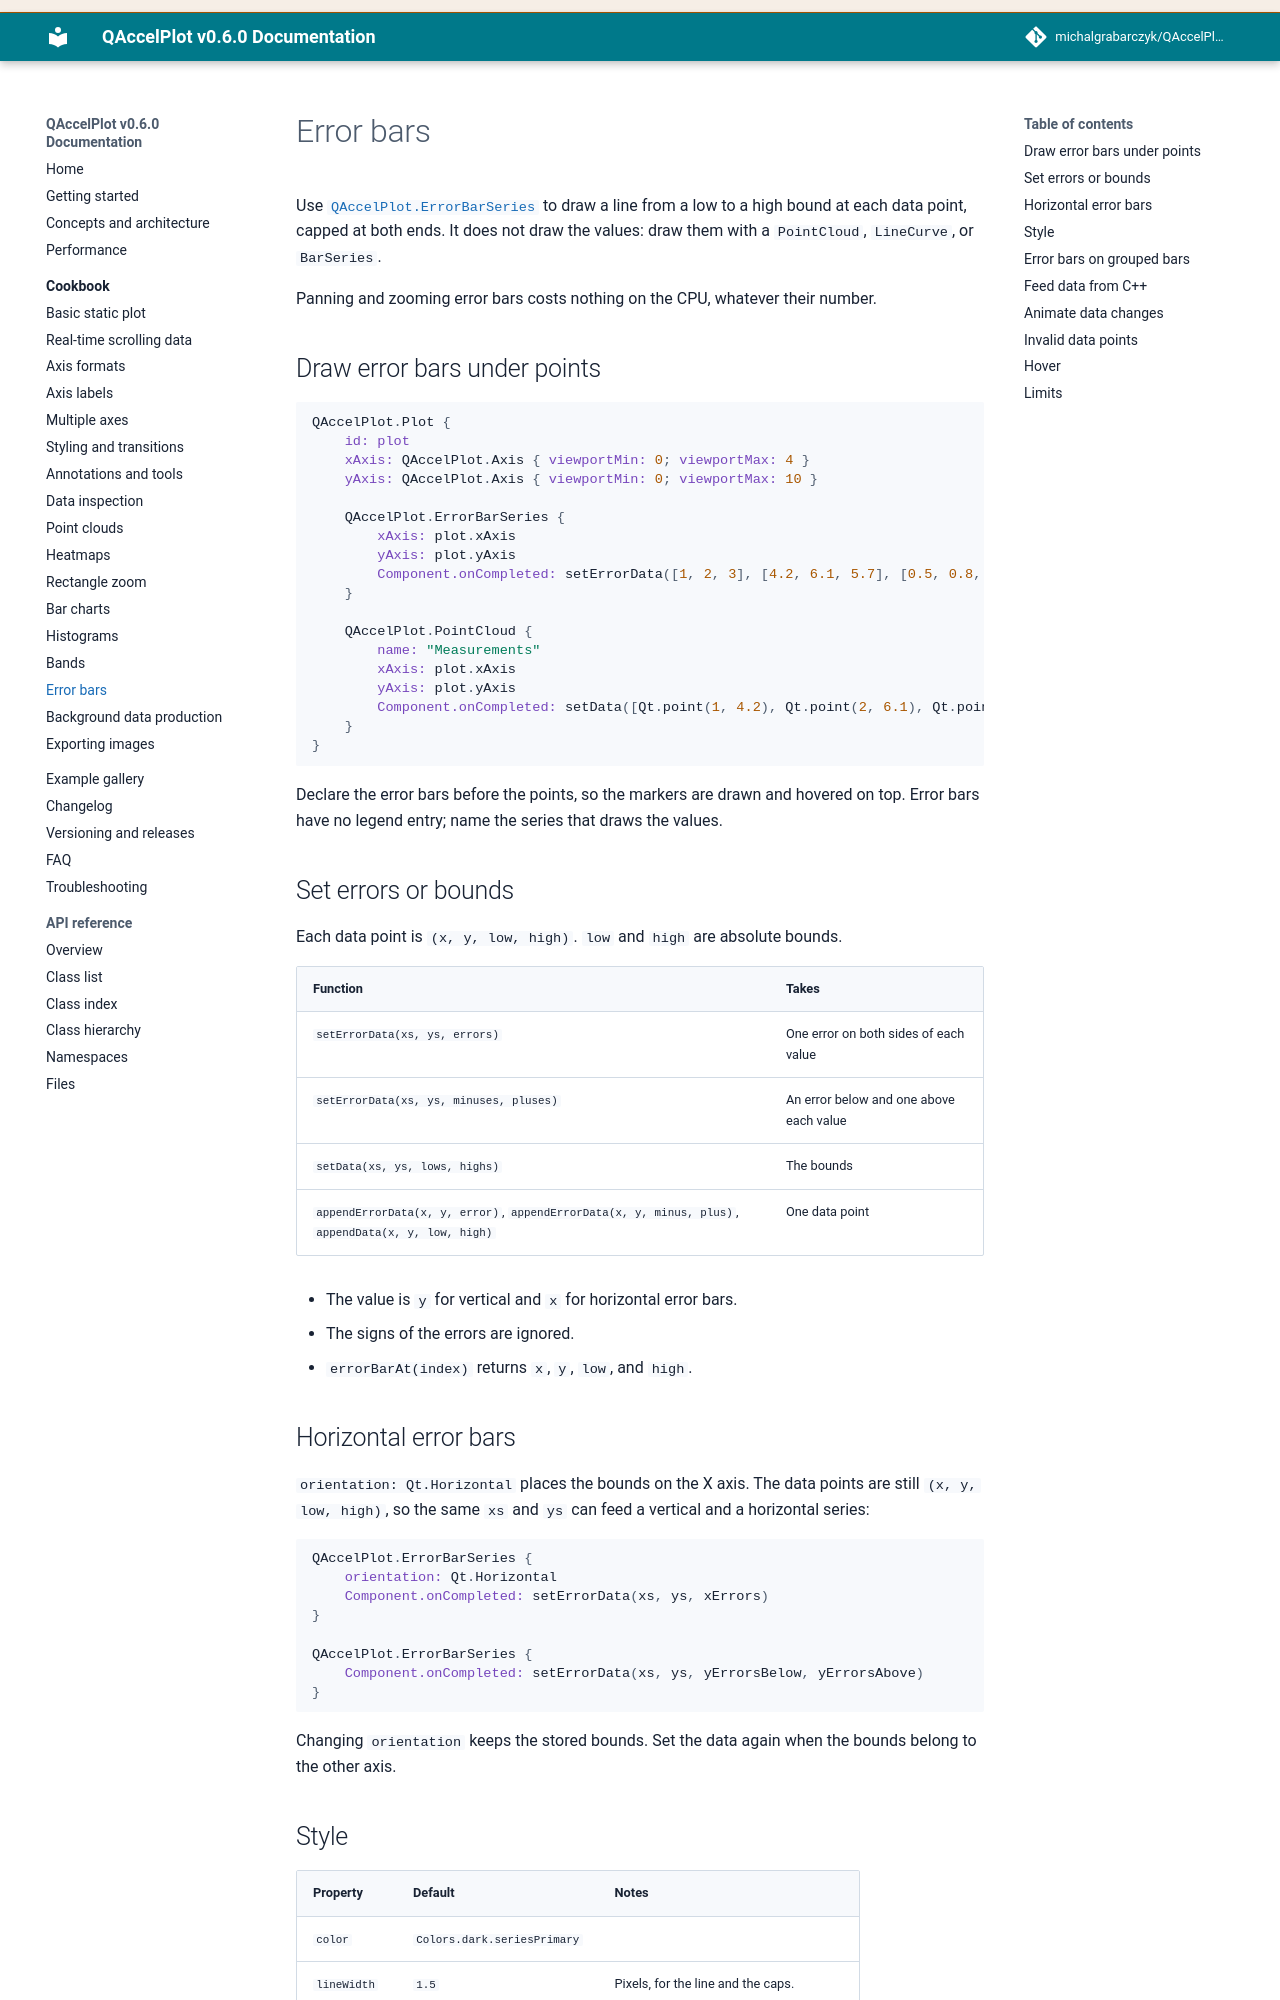

repository: michalgrabarczyk/QAccelPlot · page: cookbook/error-bars/index.html · generator: mkdocs

---
description: "Draw error bars in QAccelPlot with ErrorBarSeries: symmetric and asymmetric errors, vertical and horizontal error bars, caps, error bars on grouped bars, hover, animated updates, and data from C++."
---

<!--
SPDX-FileCopyrightText: 2026 Michal Grabarczyk
SPDX-License-Identifier: MIT
-->

# Error bars

Use [`QAccelPlot.ErrorBarSeries`][error-bar-series] to draw a line from a low
to a high bound at each data point, capped at both ends. It does not draw the
values: draw them with a `PointCloud`, `LineCurve`, or `BarSeries`.

Panning and zooming error bars costs nothing on the CPU, whatever their number.

## Draw error bars under points

```qml
QAccelPlot.Plot {
    id: plot
    xAxis: QAccelPlot.Axis { viewportMin: 0; viewportMax: 4 }
    yAxis: QAccelPlot.Axis { viewportMin: 0; viewportMax: 10 }

    QAccelPlot.ErrorBarSeries {
        xAxis: plot.xAxis
        yAxis: plot.yAxis
        Component.onCompleted: setErrorData([1, 2, 3], [4.2, 6.1, 5.7], [0.5, 0.8, 0.4])
    }

    QAccelPlot.PointCloud {
        name: "Measurements"
        xAxis: plot.xAxis
        yAxis: plot.yAxis
        Component.onCompleted: setData([Qt.point(1, 4.2), Qt.point(2, 6.1), Qt.point(3, 5.7)])
    }
}
```

Declare the error bars before the points, so the markers are drawn and hovered
on top. Error bars have no legend entry; name the series that draws the values.

## Set errors or bounds

Each data point is `(x, y, low, high)`. `low` and `high` are absolute bounds.

| Function | Takes |
| --- | --- |
| `setErrorData(xs, ys, errors)` | One error on both sides of each value |
| `setErrorData(xs, ys, minuses, pluses)` | An error below and one above each value |
| `setData(xs, ys, lows, highs)` | The bounds |
| `appendErrorData(x, y, error)`, `appendErrorData(x, y, minus, plus)`, `appendData(x, y, low, high)` | One data point |
| `replaceData(index, x, y, low, high)` | One data point, replacing data point `index` |

- The value is `y` for vertical and `x` for horizontal error bars.
- The signs of the errors are ignored.
- `errorBarAt(index)` returns `x`, `y`, `low`, and `high`.

## Horizontal error bars

`orientation: Qt.Horizontal` places the bounds on the X axis. The data points
are still `(x, y, low, high)`, so the same `xs` and `ys` can feed a vertical and
a horizontal series:

```qml
QAccelPlot.ErrorBarSeries {
    orientation: Qt.Horizontal
    Component.onCompleted: setErrorData(xs, ys, xErrors)
}

QAccelPlot.ErrorBarSeries {
    Component.onCompleted: setErrorData(xs, ys, yErrorsBelow, yErrorsAbove)
}
```

Changing `orientation` keeps the stored bounds. Set the data again when the
bounds belong to the other axis.

## Style

| Property | Default | Notes |
| --- | --- | --- |
| `color` | `Colors.dark.seriesPrimary` | |
| `lineWidth` | `1.5` | Pixels, for the line and the caps. |
| `capLength` | `8` | Pixels across the line. `0` hides the caps. |
| `offset` | `0` | Data units across the bounds. |
